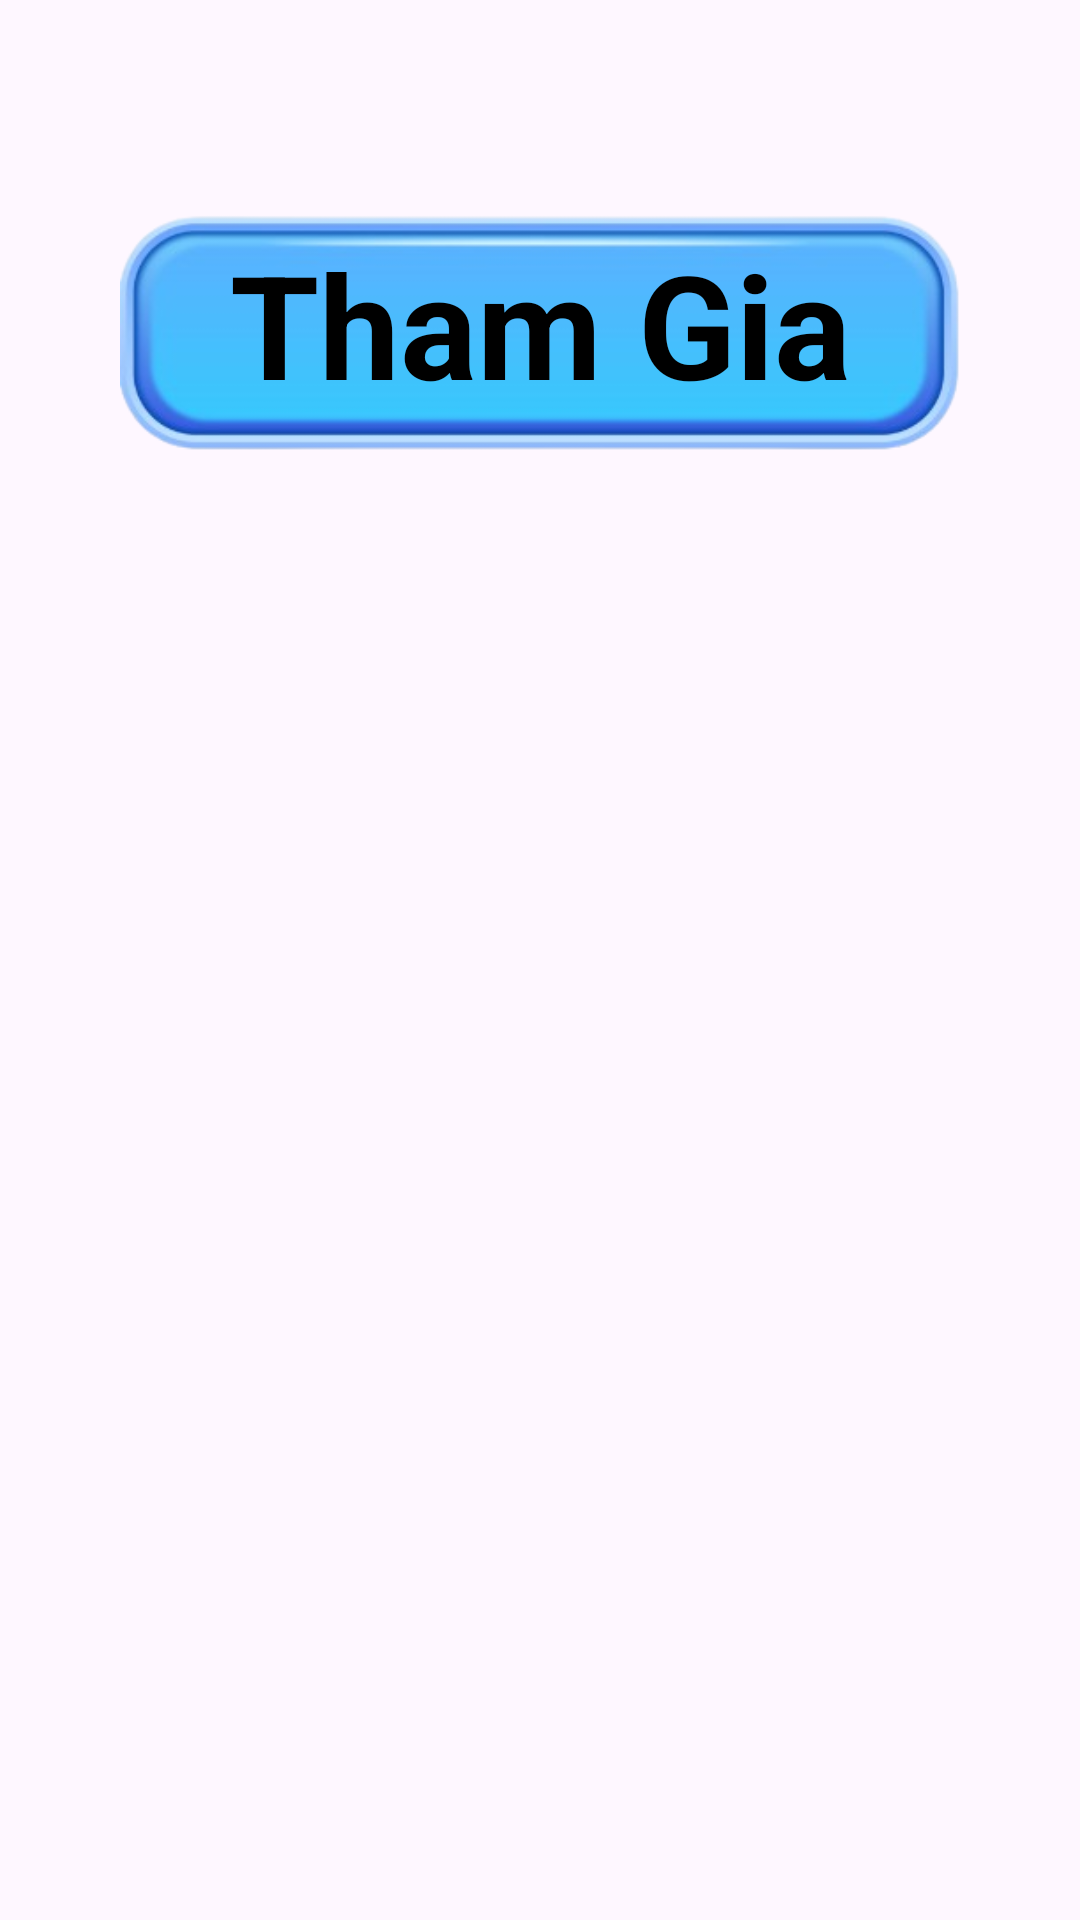

The Android layout XML behind this screen, and the referenced resources:
<!-- AndroidManifest.xml: application theme Theme.GGChat -->
<!-- res/layout/fragment_join_room.xml -->
<?xml version="1.0" encoding="utf-8"?>
<FrameLayout xmlns:android="http://schemas.android.com/apk/res/android"
    xmlns:app="http://schemas.android.com/apk/res-auto"
    xmlns:tools="http://schemas.android.com/tools"
    android:layout_width="match_parent"
    android:layout_height="match_parent"
    tools:context=".JoinRoomFragment">

    <LinearLayout
        android:layout_width="match_parent"
        android:layout_height="match_parent"
        android:orientation="vertical"
        android:gravity="center_horizontal"
        android:paddingStart="16dp"
        android:paddingEnd="16dp"
        android:paddingTop="16dp"
        android:paddingBottom="16dp">

        
        <Space
            android:layout_width="match_parent"
            android:layout_height="0dp"
            android:layout_weight="0.12" />

        
        <FrameLayout
            android:id="@+id/frame1"
            android:layout_width="match_parent"
            android:layout_height="wrap_content"
            android:layout_marginStart="24dp"
            android:layout_marginEnd="24dp"
            android:layout_marginBottom="20dp">

            <ImageView
                android:id="@+id/ipBackground"
                android:layout_width="match_parent"
                android:layout_height="wrap_content"
                android:adjustViewBounds="true"
                android:scaleType="fitXY"
                android:src="@drawable/khung_xanh" />

            <androidx.appcompat.widget.AppCompatTextView
                android:id="@+id/textTaoPhong"
                android:layout_width="match_parent"
                android:layout_height="match_parent"
                android:gravity="center"
                android:text="Tham Gia"
                android:textColor="@android:color/black"
                android:textStyle="bold"
                android:includeFontPadding="false"
                android:paddingStart="8dp"
                android:paddingEnd="8dp"
                android:paddingTop="4dp"
                android:paddingBottom="4dp"
                app:autoSizeTextType="uniform"
                app:autoSizeMinTextSize="18sp"
                app:autoSizeMaxTextSize="48sp"
                app:autoSizeStepGranularity="1sp" />
        </FrameLayout>

        
        <androidx.recyclerview.widget.RecyclerView
            android:id="@+id/rvRooms"
            android:layout_width="match_parent"
            android:layout_height="0dp"
            android:layout_weight="1"
            android:padding="12dp"
            android:clipToPadding="false" />

    </LinearLayout>
</FrameLayout>
<!-- resources referenced by this layout -->
<resources>
  <!-- drawable khung_xanh: png bitmap (drawable, 31065 bytes) -->
  <style name="Theme.GGChat" parent="Base.Theme.GGChat" />
  <style name="Base.Theme.GGChat" parent="Theme.Material3.DayNight.NoActionBar">
          
          
      </style>
</resources>
